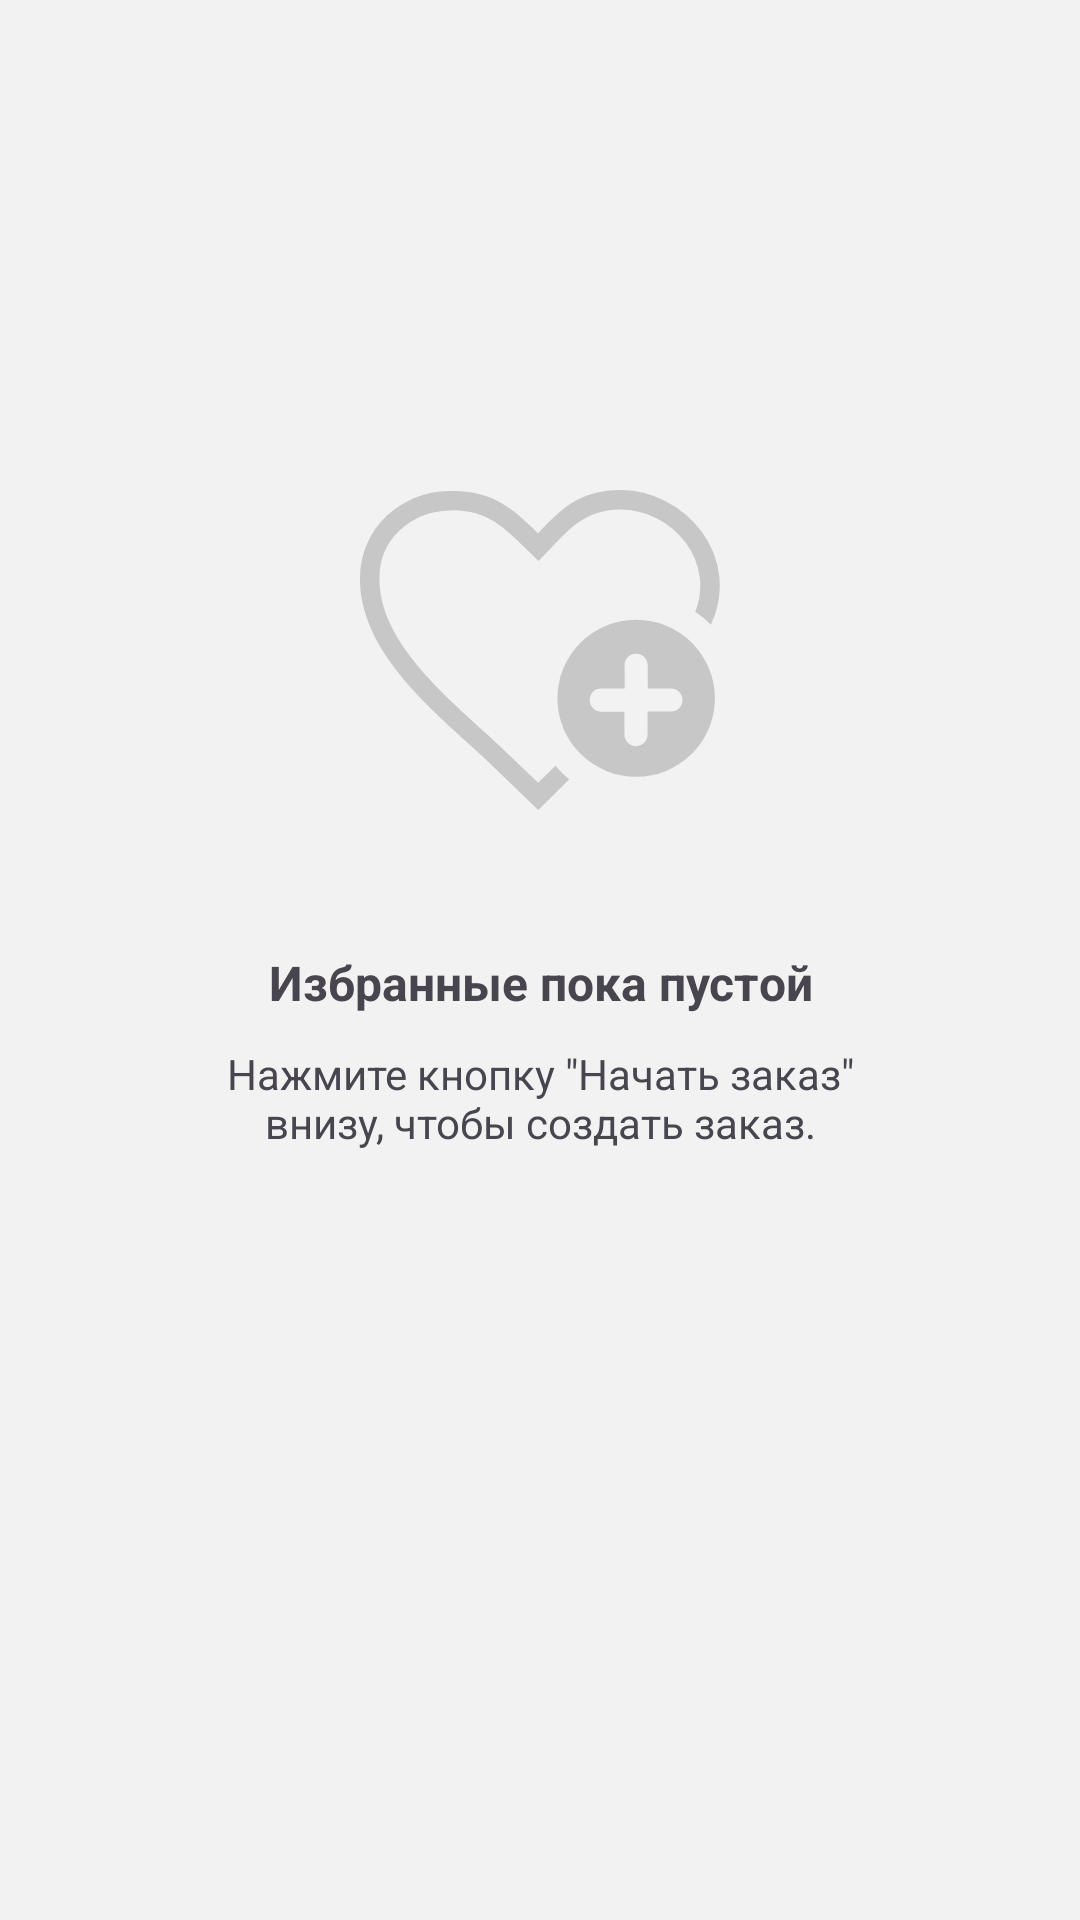

Reconstruct the res/layout file that produces this screen, plus the resources it refers to.
<!-- AndroidManifest.xml: application theme Theme.FoodApp -->
<!-- res/layout/fragment_no_fovarite.xml -->
<?xml version="1.0" encoding="utf-8"?>
<androidx.constraintlayout.widget.ConstraintLayout xmlns:android="http://schemas.android.com/apk/res/android"
    xmlns:tools="http://schemas.android.com/tools"
    android:layout_width="match_parent"
    android:layout_height="match_parent"
    xmlns:app="http://schemas.android.com/apk/res-auto"
    tools:context=".fragment.no_fovarite"
    android:background="#F2F2F2">

        <LinearLayout
            android:id="@+id/linearLayout15"
            android:layout_width="match_parent"
            android:layout_height="wrap_content"
            android:orientation="vertical"
            app:layout_constraintBottom_toBottomOf="parent"
            app:layout_constraintTop_toTopOf="parent"
            android:layout_marginBottom="100dp">

            <ImageView
                android:id="@+id/imageView2"
                android:layout_width="120dp"
                android:layout_height="120dp"
                android:layout_gravity="center_horizontal"
                android:src="@drawable/add_to_favorites_icon"
                app:layout_constraintBottom_toTopOf="@+id/textView2"
                app:layout_constraintEnd_toEndOf="parent"
                app:layout_constraintStart_toStartOf="parent"
                app:layout_constraintTop_toTopOf="parent" />

            <TextView
                android:id="@+id/textView2"
                android:layout_width="match_parent"
                android:layout_height="wrap_content"
                android:layout_marginTop="40dp"
                android:text="Избранные пока пустой"
                android:textAlignment="center"
                android:textSize="16dp"
                android:textStyle="bold" />

            <TextView
                android:id="@+id/еp"
                android:layout_width="match_parent"
                android:layout_height="wrap_content"
                android:layout_marginHorizontal="70dp"
                android:layout_marginTop="10dp"
                android:text="Нажмите кнопку &quot;Начать заказ&quot; внизу, чтобы создать заказ."
                android:textAlignment="center"
                android:textSize="14dp" />
        </LinearLayout>





</androidx.constraintlayout.widget.ConstraintLayout>
<!-- resources referenced by this layout -->
<resources>
  <!-- drawable add_to_favorites_icon: vector/xml drawable (drawable, 2013 chars, omitted) -->
  <style name="Theme.FoodApp" parent="Base.Theme.FoodApp" />
  <style name="Base.Theme.FoodApp" parent="Theme.Material3.DayNight.NoActionBar">
          
          <item name="colorPrimary">#FFC83A</item>
      </style>
</resources>
